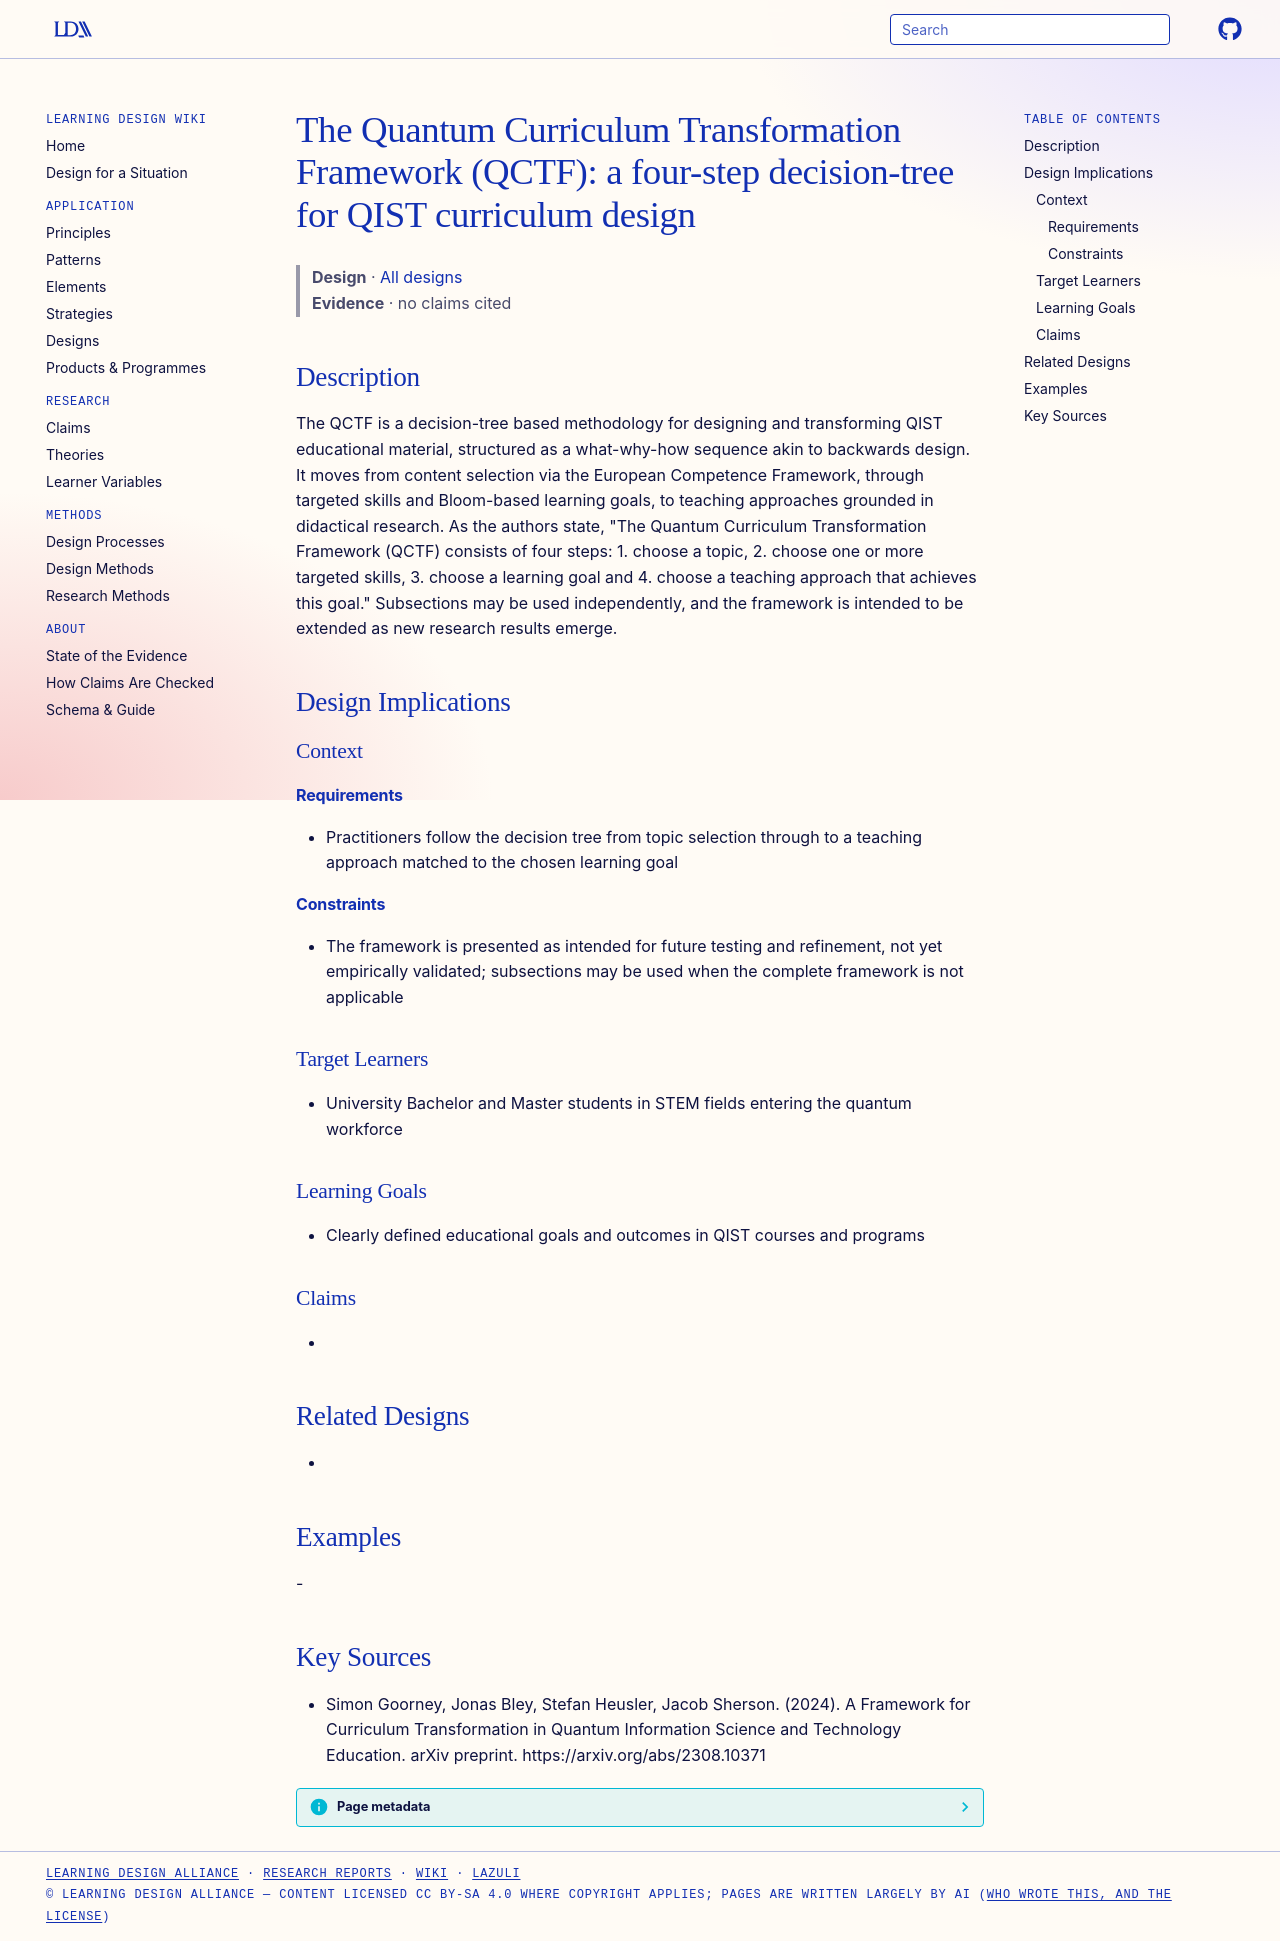

repository: Learning-Design-Alliance/learning-wiki · page: designs/qctf-quantum-curriculum-transformation-framework/index.html · generator: mkdocs

---
type: design
id: qctf-quantum-curriculum-transformation-framework
title: "The Quantum Curriculum Transformation Framework (QCTF): a four-step decision-tree for QIST curriculum design"
description: The QCTF is a decision-tree based methodology for designing and transforming QIST educational material, structured as a what-why-how sequence akin to backwards design.
status: review
generated:
  by: "process:settle-candidates"
  at: 2026-11-19
sources:
  - id: simon-goorney-2024
    resource: "https://arxiv.org/abs/2308.10371"
    title: "Simon Goorney, Jonas Bley, Stefan Heusler, Jacob Sherson. (2024). A Framework for Curriculum Transformation in Quantum Information Science and Technology Education. arXiv preprint. https://arxiv.org/abs/2308.10371"
    author: Simon Goorney, Jonas Bley, Stefan Heusler, Jacob Sherson
---

# The Quantum Curriculum Transformation Framework (QCTF): a four-step decision-tree for QIST curriculum design

> **Design** · [All designs](index.md)
> **Evidence** · no claims cited

## Description
The QCTF is a decision-tree based methodology for designing and transforming QIST educational material, structured as a what-why-how sequence akin to backwards design. It moves from content selection via the European Competence Framework, through targeted skills and Bloom-based learning goals, to teaching approaches grounded in didactical research. As the authors state, "The Quantum Curriculum Transformation Framework (QCTF) consists of four steps: 1. choose a topic, 2. choose one or more targeted skills, 3. choose a learning goal and 4. choose a teaching approach that achieves this goal." Subsections may be used independently, and the framework is intended to be extended as new research results emerge.

## Design Implications

### Context
#### Requirements
- Practitioners follow the decision tree from topic selection through to a teaching approach matched to the chosen learning goal
#### Constraints
- The framework is presented as intended for future testing and refinement, not yet empirically validated; subsections may be used when the complete framework is not applicable

### Target Learners
- University Bachelor and Master students in STEM fields entering the quantum workforce

### Learning Goals
- Clearly defined educational goals and outcomes in QIST courses and programs

### Claims
- 

## Related Designs
- 

## Examples
-

## Key Sources
- Simon Goorney, Jonas Bley, Stefan Heusler, Jacob Sherson. (2024). A Framework for Curriculum Transformation in Quantum Information Science and Technology Education. arXiv preprint. https://arxiv.org/abs/2308.10371
